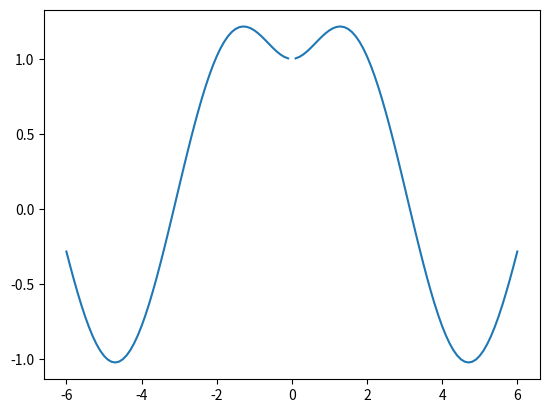

Python code for this plot:
import matplotlib.pyplot as plt
import numpy as np

# On igniore l'erreur de lors de la division par 0
np.seterr(divide='ignore', invalid='ignore')

# Deffinition de la fonction
f = lambda k: np.sin(k) * np.sqrt(k**2 + 1) / k         #CHANGER ICI

# Calcule des coordonnées
x = np.linspace(-6, 6, 121)                             #CHANGER ICI
y = f(x)

# Affichage de la courbe
plt.plot(x, y)
plt.show()
